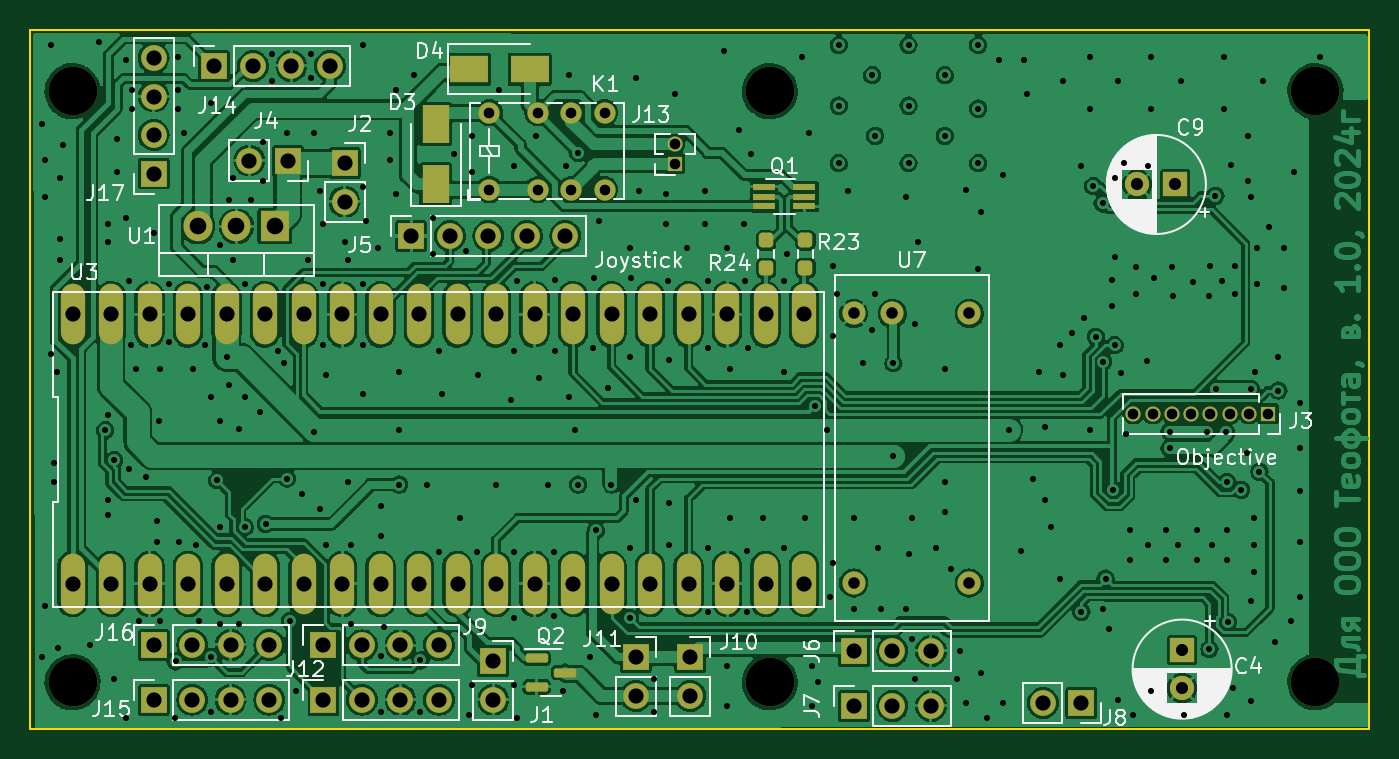
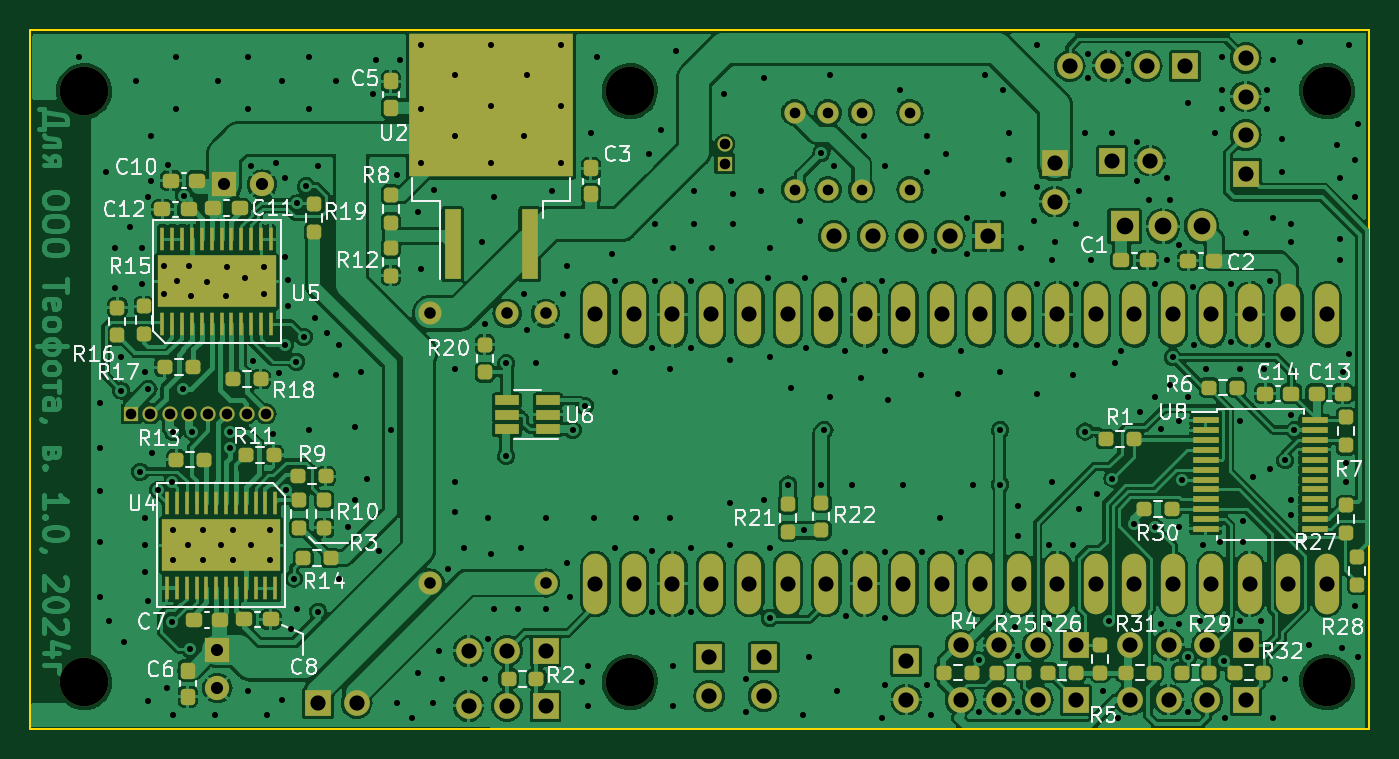
Circuit board: 9 layer files. Board 88.3 x 46.1 mm.
- bottom_copper: Pistol_Camera_Driver-B_Cu.gbr (408177 bytes)
- bottom_mask: Pistol_Camera_Driver-B_Mask.gbr (11099 bytes)
- bottom_silk: Pistol_Camera_Driver-B_Silkscreen.gbr (74198 bytes)
- outline: Pistol_Camera_Driver-Edge_Cuts.gbr (615 bytes)
- top_copper: Pistol_Camera_Driver-F_Cu.gbr (347471 bytes)
- top_mask: Pistol_Camera_Driver-F_Mask.gbr (5936 bytes)
- top_silk: Pistol_Camera_Driver-F_Silkscreen.gbr (58300 bytes)
- drill: Pistol_Camera_Driver-NPTH.drl (428 bytes)
- drill: Pistol_Camera_Driver-PTH.drl (7236 bytes)

=== bottom_copper: Pistol_Camera_Driver-B_Cu.gbr (408177 bytes, source omitted) ===
=== bottom_mask: Pistol_Camera_Driver-B_Mask.gbr (11099 bytes, source omitted) ===
=== bottom_silk: Pistol_Camera_Driver-B_Silkscreen.gbr (74198 bytes, source omitted) ===
=== outline: Pistol_Camera_Driver-Edge_Cuts.gbr ===
%TF.GenerationSoftware,KiCad,Pcbnew,7.0.9*%
%TF.CreationDate,2024-04-16T22:37:01+03:00*%
%TF.ProjectId,Pistol_Camera_Driver,50697374-6f6c-45f4-9361-6d6572615f44,rev?*%
%TF.SameCoordinates,Original*%
%TF.FileFunction,Profile,NP*%
%FSLAX46Y46*%
G04 Gerber Fmt 4.6, Leading zero omitted, Abs format (unit mm)*
G04 Created by KiCad (PCBNEW 7.0.9) date 2024-04-16 22:37:01*
%MOMM*%
%LPD*%
G01*
G04 APERTURE LIST*
%TA.AperFunction,Profile*%
%ADD10C,0.100000*%
%TD*%
G04 APERTURE END LIST*
D10*
X24850000Y-31600000D02*
X113200000Y-31600000D01*
X113200000Y-77700000D01*
X24850000Y-77700000D01*
X24850000Y-31600000D01*
M02*

=== top_copper: Pistol_Camera_Driver-F_Cu.gbr (347471 bytes, source omitted) ===
=== top_mask: Pistol_Camera_Driver-F_Mask.gbr ===
%TF.GenerationSoftware,KiCad,Pcbnew,7.0.9*%
%TF.CreationDate,2024-04-16T22:37:01+03:00*%
%TF.ProjectId,Pistol_Camera_Driver,50697374-6f6c-45f4-9361-6d6572615f44,rev?*%
%TF.SameCoordinates,Original*%
%TF.FileFunction,Soldermask,Top*%
%TF.FilePolarity,Negative*%
%FSLAX46Y46*%
G04 Gerber Fmt 4.6, Leading zero omitted, Abs format (unit mm)*
G04 Created by KiCad (PCBNEW 7.0.9) date 2024-04-16 22:37:01*
%MOMM*%
%LPD*%
G01*
G04 APERTURE LIST*
G04 Aperture macros list*
%AMRoundRect*
0 Rectangle with rounded corners*
0 $1 Rounding radius*
0 $2 $3 $4 $5 $6 $7 $8 $9 X,Y pos of 4 corners*
0 Add a 4 corners polygon primitive as box body*
4,1,4,$2,$3,$4,$5,$6,$7,$8,$9,$2,$3,0*
0 Add four circle primitives for the rounded corners*
1,1,$1+$1,$2,$3*
1,1,$1+$1,$4,$5*
1,1,$1+$1,$6,$7*
1,1,$1+$1,$8,$9*
0 Add four rect primitives between the rounded corners*
20,1,$1+$1,$2,$3,$4,$5,0*
20,1,$1+$1,$4,$5,$6,$7,0*
20,1,$1+$1,$6,$7,$8,$9,0*
20,1,$1+$1,$8,$9,$2,$3,0*%
G04 Aperture macros list end*
%ADD10R,1.700000X1.700000*%
%ADD11O,1.700000X1.700000*%
%ADD12C,1.400000*%
%ADD13C,3.200000*%
%ADD14R,1.600000X1.600000*%
%ADD15C,1.600000*%
%ADD16RoundRect,0.237500X0.237500X-0.250000X0.237500X0.250000X-0.237500X0.250000X-0.237500X-0.250000X0*%
%ADD17R,1.500000X0.400000*%
%ADD18R,2.500000X1.800000*%
%ADD19R,1.905000X2.000000*%
%ADD20O,1.905000X2.000000*%
%ADD21R,1.800000X2.500000*%
%ADD22O,1.600000X4.000000*%
%ADD23RoundRect,0.150000X-0.587500X-0.150000X0.587500X-0.150000X0.587500X0.150000X-0.587500X0.150000X0*%
%ADD24C,1.524000*%
%ADD25R,1.000000X1.000000*%
%ADD26O,1.000000X1.000000*%
G04 APERTURE END LIST*
D10*
%TO.C,J7*%
X79200000Y-76200000D03*
D11*
X81740000Y-76200000D03*
X84280000Y-76200000D03*
%TD*%
D10*
%TO.C,J1*%
X55400000Y-73260000D03*
D11*
X55400000Y-75800000D03*
%TD*%
D10*
%TO.C,J12*%
X44200000Y-75800000D03*
D11*
X46740000Y-75800000D03*
X49280000Y-75800000D03*
X51820000Y-75800000D03*
%TD*%
D12*
%TO.C,K1*%
X55150000Y-42140000D03*
X58350000Y-42140000D03*
X60550000Y-42140000D03*
X62750000Y-42140000D03*
X62750000Y-37060000D03*
X60550000Y-37060000D03*
X58350000Y-37060000D03*
X55150000Y-37060000D03*
%TD*%
D10*
%TO.C,J6*%
X79200000Y-72575000D03*
D11*
X81740000Y-72575000D03*
X84280000Y-72575000D03*
%TD*%
D13*
%TO.C,REF\u002A\u002A*%
X73645000Y-74650000D03*
%TD*%
D10*
%TO.C,J11*%
X64800000Y-73000000D03*
D11*
X64800000Y-75540000D03*
%TD*%
D13*
%TO.C,REF\u002A\u002A*%
X73645000Y-35650000D03*
%TD*%
D10*
%TO.C,J10*%
X68400000Y-73000000D03*
D11*
X68400000Y-75540000D03*
%TD*%
D14*
%TO.C,C4*%
X100850000Y-72524989D03*
D15*
X100850000Y-75024989D03*
%TD*%
D14*
%TO.C,C9*%
X100400000Y-41800000D03*
D15*
X97900000Y-41800000D03*
%TD*%
D16*
%TO.C,R24*%
X73400000Y-47312500D03*
X73400000Y-45487500D03*
%TD*%
D10*
%TO.C,J17*%
X33000000Y-41080000D03*
D11*
X33000000Y-38540000D03*
X33000000Y-36000000D03*
X33000000Y-33460000D03*
%TD*%
D10*
%TO.C,J16*%
X33000000Y-72175000D03*
D11*
X35540000Y-72175000D03*
X38080000Y-72175000D03*
X40620000Y-72175000D03*
%TD*%
D17*
%TO.C,Q1*%
X73270000Y-41950000D03*
X73270000Y-42600000D03*
X73270000Y-43250000D03*
X75930000Y-43250000D03*
X75930000Y-42600000D03*
X75930000Y-41950000D03*
%TD*%
D10*
%TO.C,J2*%
X45600000Y-40400000D03*
D11*
X45600000Y-42940000D03*
%TD*%
D10*
%TO.C,J8*%
X94200000Y-76000000D03*
D11*
X91660000Y-76000000D03*
%TD*%
D18*
%TO.C,D4*%
X53800000Y-34200000D03*
X57800000Y-34200000D03*
%TD*%
D19*
%TO.C,U1*%
X41000000Y-44550000D03*
D20*
X38460000Y-44550000D03*
X35920000Y-44550000D03*
%TD*%
D21*
%TO.C,D3*%
X51600000Y-41800000D03*
X51600000Y-37800000D03*
%TD*%
D22*
%TO.C,U3*%
X27645000Y-68155000D03*
X30185000Y-68155000D03*
X32725000Y-68155000D03*
X35265000Y-68155000D03*
X37805000Y-68155000D03*
X40345000Y-68155000D03*
X42885000Y-68155000D03*
X45425000Y-68155000D03*
X47965000Y-68155000D03*
X50505000Y-68155000D03*
X53045000Y-68155000D03*
X55585000Y-68155000D03*
X58125000Y-68155000D03*
X60665000Y-68155000D03*
X63205000Y-68155000D03*
X65745000Y-68155000D03*
X68285000Y-68155000D03*
X70825000Y-68155000D03*
X73365000Y-68155000D03*
X75905000Y-68155000D03*
X75905000Y-50375000D03*
X73365000Y-50375000D03*
X70825000Y-50375000D03*
X68285000Y-50375000D03*
X65745000Y-50375000D03*
X63205000Y-50375000D03*
X60665000Y-50375000D03*
X58125000Y-50375000D03*
X55585000Y-50375000D03*
X53045000Y-50375000D03*
X50505000Y-50375000D03*
X47965000Y-50375000D03*
X45425000Y-50375000D03*
X42885000Y-50375000D03*
X40345000Y-50375000D03*
X37805000Y-50375000D03*
X35265000Y-50375000D03*
X32725000Y-50375000D03*
X30185000Y-50375000D03*
X27645000Y-50375000D03*
%TD*%
D13*
%TO.C,REF\u002A\u002A*%
X27645000Y-35650000D03*
%TD*%
D10*
%TO.C,J4*%
X41850000Y-40225000D03*
D11*
X39310000Y-40225000D03*
%TD*%
D10*
%TO.C,J15*%
X33000000Y-75800000D03*
D11*
X35540000Y-75800000D03*
X38080000Y-75800000D03*
X40620000Y-75800000D03*
%TD*%
D13*
%TO.C,REF\u002A\u002A*%
X109645000Y-74650000D03*
%TD*%
D10*
%TO.C,J9*%
X44200000Y-72200000D03*
D11*
X46740000Y-72200000D03*
X49280000Y-72200000D03*
X51820000Y-72200000D03*
%TD*%
D23*
%TO.C,Q2*%
X58262500Y-73050000D03*
X58262500Y-74950000D03*
X60137500Y-74000000D03*
%TD*%
D24*
%TO.C,U7*%
X86810000Y-50310000D03*
X81730000Y-50310000D03*
X79190000Y-50310000D03*
X79190000Y-68090000D03*
X86810000Y-68090000D03*
%TD*%
D13*
%TO.C,REF\u002A\u002A*%
X27645000Y-74650000D03*
%TD*%
D25*
%TO.C,J13*%
X67375000Y-40425000D03*
D26*
X67375000Y-39155000D03*
%TD*%
D16*
%TO.C,R23*%
X76000000Y-47312500D03*
X76000000Y-45487500D03*
%TD*%
D25*
%TO.C,J3*%
X106530000Y-56924989D03*
D26*
X105260000Y-56924989D03*
X103990000Y-56924989D03*
X102720000Y-56924989D03*
X101450000Y-56924989D03*
X100180000Y-56924989D03*
X98910000Y-56924989D03*
X97640000Y-56924989D03*
%TD*%
D10*
%TO.C,J14*%
X37000000Y-33975000D03*
D11*
X39540000Y-33975000D03*
X42080000Y-33975000D03*
X44620000Y-33975000D03*
%TD*%
D10*
%TO.C,J5*%
X50000000Y-45200000D03*
D11*
X52540000Y-45200000D03*
X55080000Y-45200000D03*
X57620000Y-45200000D03*
X60160000Y-45200000D03*
%TD*%
D13*
%TO.C,REF\u002A\u002A*%
X109645000Y-35650000D03*
%TD*%
M02*

=== top_silk: Pistol_Camera_Driver-F_Silkscreen.gbr (58300 bytes, source omitted) ===
=== drill: Pistol_Camera_Driver-NPTH.drl ===
M48
; DRILL file {KiCad 7.0.9} date Tue Apr 16 22:36:47 2024
; FORMAT={-:-/ absolute / metric / decimal}
; #@! TF.CreationDate,2024-04-16T22:36:47+03:00
; #@! TF.GenerationSoftware,Kicad,Pcbnew,7.0.9
; #@! TF.FileFunction,NonPlated,1,2,NPTH
FMAT,2
METRIC
; #@! TA.AperFunction,NonPlated,NPTH,ComponentDrill
T1C3.200
%
G90
G05
T1
X27.645Y-35.65
X27.645Y-74.65
X73.645Y-35.65
X73.645Y-74.65
X109.645Y-35.65
X109.645Y-74.65
T0
M30

=== drill: Pistol_Camera_Driver-PTH.drl (7236 bytes, source omitted) ===
